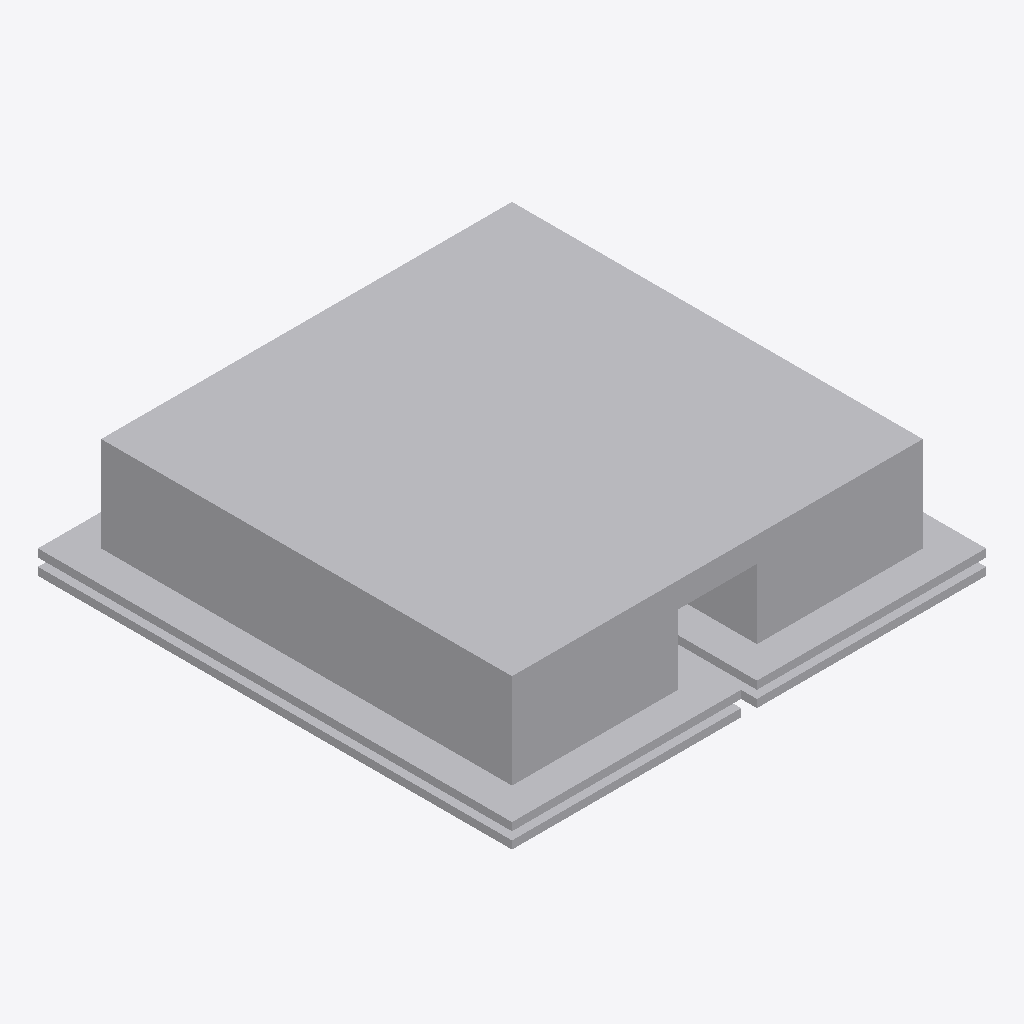
Isometric view of an IFC building model (IFC-SPF (STEP), schema IFC4, length unit millimetre), seen from the south-west, elements coloured by IFC class: 1 other element (light grey).
Extent 0.300 m × 0.300 m × 0.080 m (x, y, z). Elements (1): 1 IfcLightFixture.

HEADER;
FILE_DESCRIPTION(('ViewDefinition [CoordinationView]'),'2;1');
FILE_NAME('','2025-04-16T18:47:05',(),(),'IfcOpenShell 0.7.0','IfcOpenShell 0.7.0','');
FILE_SCHEMA(('IFC4'));
ENDSEC;
DATA;
#1=IFCPROJECT('3nCFa9RMv9Dv8oq3Q5X7dc',$,'My Project',$,$,$,$,(#66),#45);
#190=IFCSITE('2W4xwdU9bFueCE61qU0OKK',#189,'My Site',$,$,$,$,$,$,$,$,$,$,$);
#188=IFCLIGHTFIXTURE('2aagYkLx14$AVTVm87WRzV',#51,$,$,$,#199,#187,$,$);
ENDSEC;
